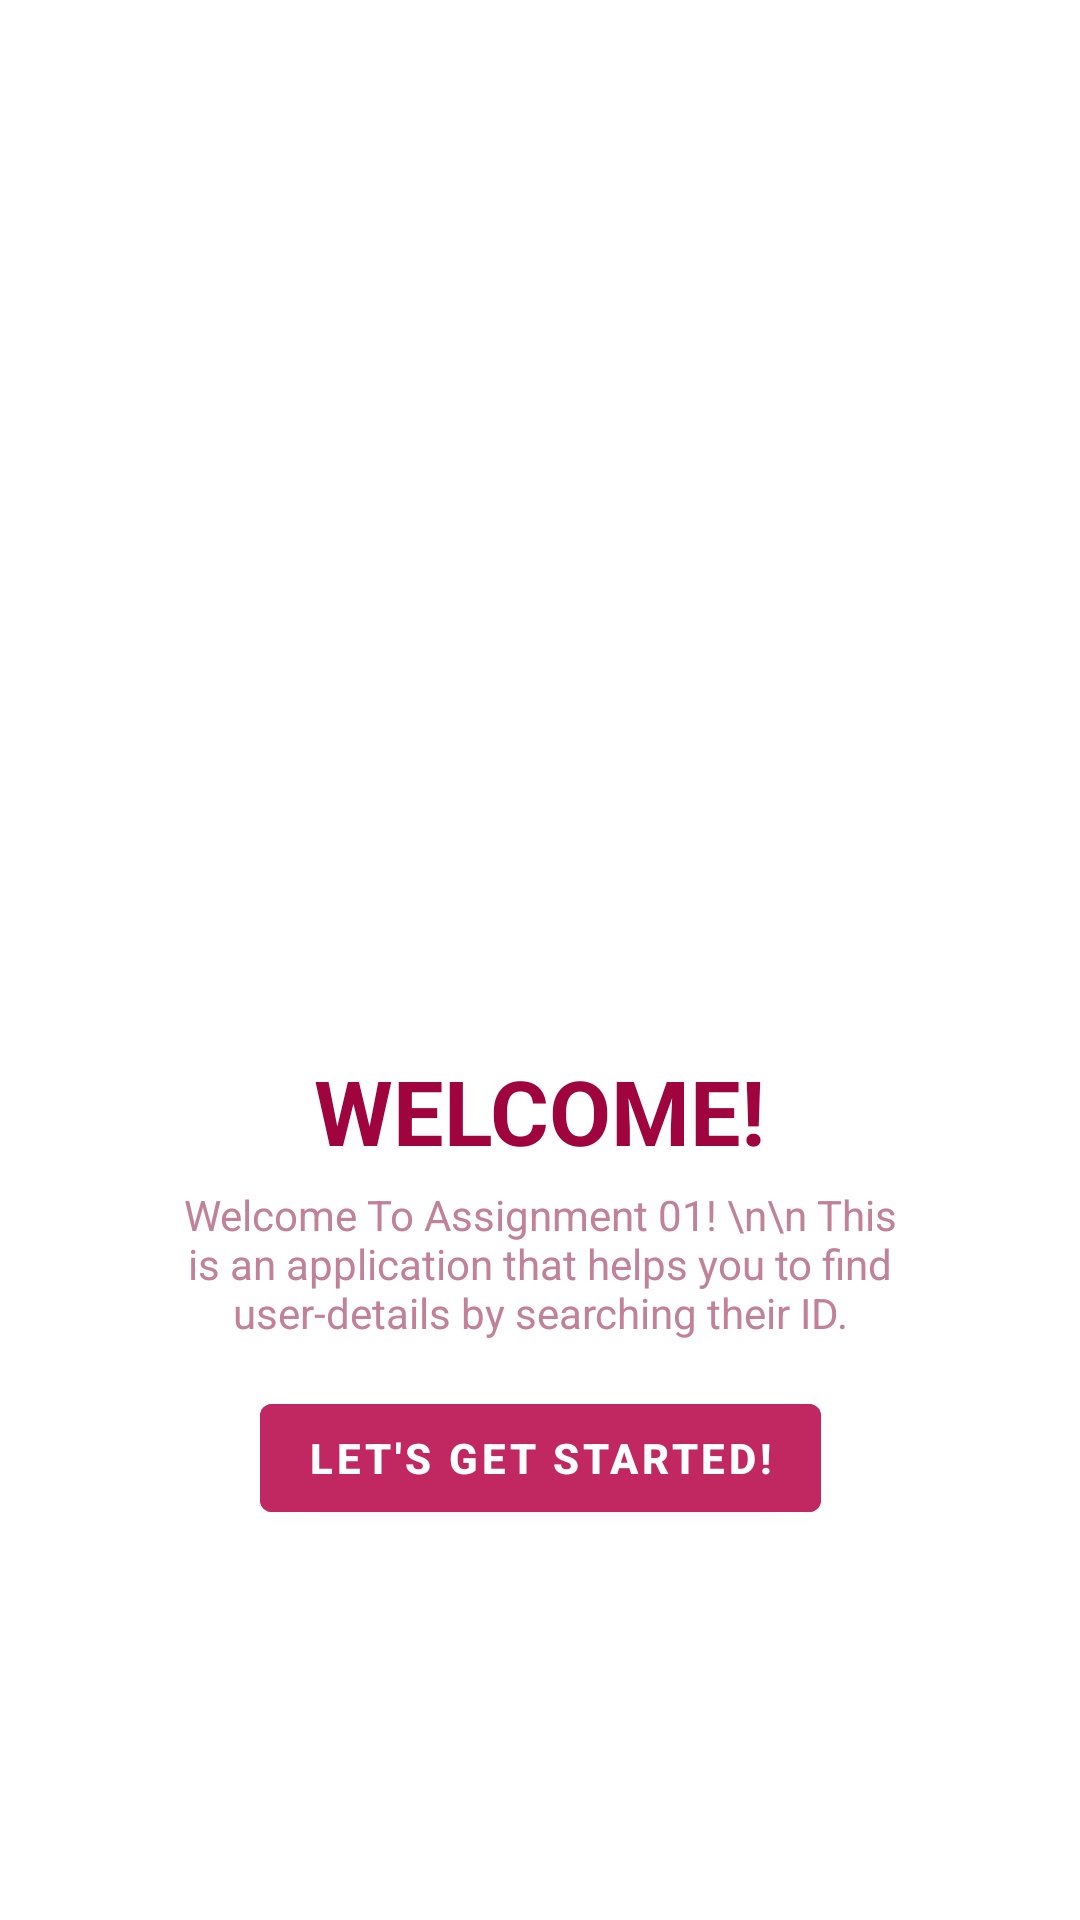

Produce the Android XML layout that renders to this screen, including the resource entries it uses.
<!-- AndroidManifest.xml: application theme Theme.People -->
<!-- res/layout/fragment_first.xml -->
<?xml version="1.0" encoding="utf-8"?>
<androidx.constraintlayout.widget.ConstraintLayout xmlns:android="http://schemas.android.com/apk/res/android"
    xmlns:app="http://schemas.android.com/apk/res-auto"
    xmlns:tools="http://schemas.android.com/tools"
    android:layout_width="match_parent"
    android:layout_height="match_parent"
    tools:context=".FirstFragment">

    <ImageView
        android:id="@+id/img_people"
        android:layout_width="400dp"
        android:layout_height="300dp"
        android:src="@drawable/welcome"
        app:layout_constraintTop_toTopOf="parent"
        app:layout_constraintLeft_toLeftOf="parent"
        app:layout_constraintRight_toRightOf="parent"
        android:layout_marginTop="50dp"/>

    <TextView
        android:id="@+id/txt_welcome"
        android:layout_width="wrap_content"
        android:layout_height="wrap_content"
        android:text="WELCOME!"
        android:textStyle="bold"
        android:textSize="30sp"
        android:textColor="@color/cream_pink_dark"
        app:layout_constraintLeft_toLeftOf="parent"
        app:layout_constraintRight_toRightOf="parent"
        app:layout_constraintTop_toBottomOf="@id/img_people"
        />

    <TextView
        android:id="@+id/txt_description"
        android:layout_width="wrap_content"
        android:layout_height="wrap_content"
        android:text="Welcome To Assignment 01! \n\n This is an application that helps you to find user-details by searching their ID."
        app:layout_constraintRight_toRightOf="parent"
        app:layout_constraintLeft_toLeftOf="parent"
        app:layout_constraintTop_toBottomOf="@id/txt_welcome"
        android:layout_marginTop="5dp"
        android:paddingLeft="50dp"
        android:paddingRight="50dp"
        android:textAlignment="center"
        android:textColor="@color/light_pink_gray"/>

    <Button
        android:id="@+id/btn_start"
        android:layout_width="wrap_content"
        android:layout_height="wrap_content"
        android:text="Let's Get Started!"
        app:layout_constraintRight_toRightOf="parent"
        app:layout_constraintLeft_toLeftOf="parent"
        app:layout_constraintTop_toBottomOf="@id/txt_description"
        android:layout_marginTop="15dp"
        android:textStyle="bold"
        android:backgroundTint="@color/cream_pink"
        />


</androidx.constraintlayout.widget.ConstraintLayout>
<!-- resources referenced by this layout -->
<resources>
  <color name="cream_pink">#C12862</color>
  <color name="cream_pink_dark">#9F043F</color>
  <color name="light_pink_gray">#C18199</color>
  <style name="Theme.People" parent="Theme.MaterialComponents.DayNight.DarkActionBar">
          
          <item name="colorPrimary">@color/purple_500</item>
          <item name="colorPrimaryVariant">@color/purple_700</item>
          <item name="colorOnPrimary">@color/white</item>
          
          <item name="colorSecondary">@color/teal_200</item>
          <item name="colorSecondaryVariant">@color/teal_700</item>
          <item name="colorOnSecondary">@color/black</item>
          
          <item name="android:statusBarColor" tools:targetApi="l">?attr/colorPrimaryVariant</item>
          
      </style>
  <color name="purple_500">#FF6200EE</color>
  <color name="purple_700">#9F043F</color>
  <color name="white">#FFFFFFFF</color>
  <color name="teal_200">#C18199</color>
  <color name="teal_700">#FF018786</color>
  <color name="black">#FF000000</color>
</resources>
